Run: headless pygame with SDL's dummy video driver; simulated clock (each Clock.tick advances the game by its frame time, no real sleeping); random seed 0; keys injected as events and as key.get_pressed() state; no mouse input.
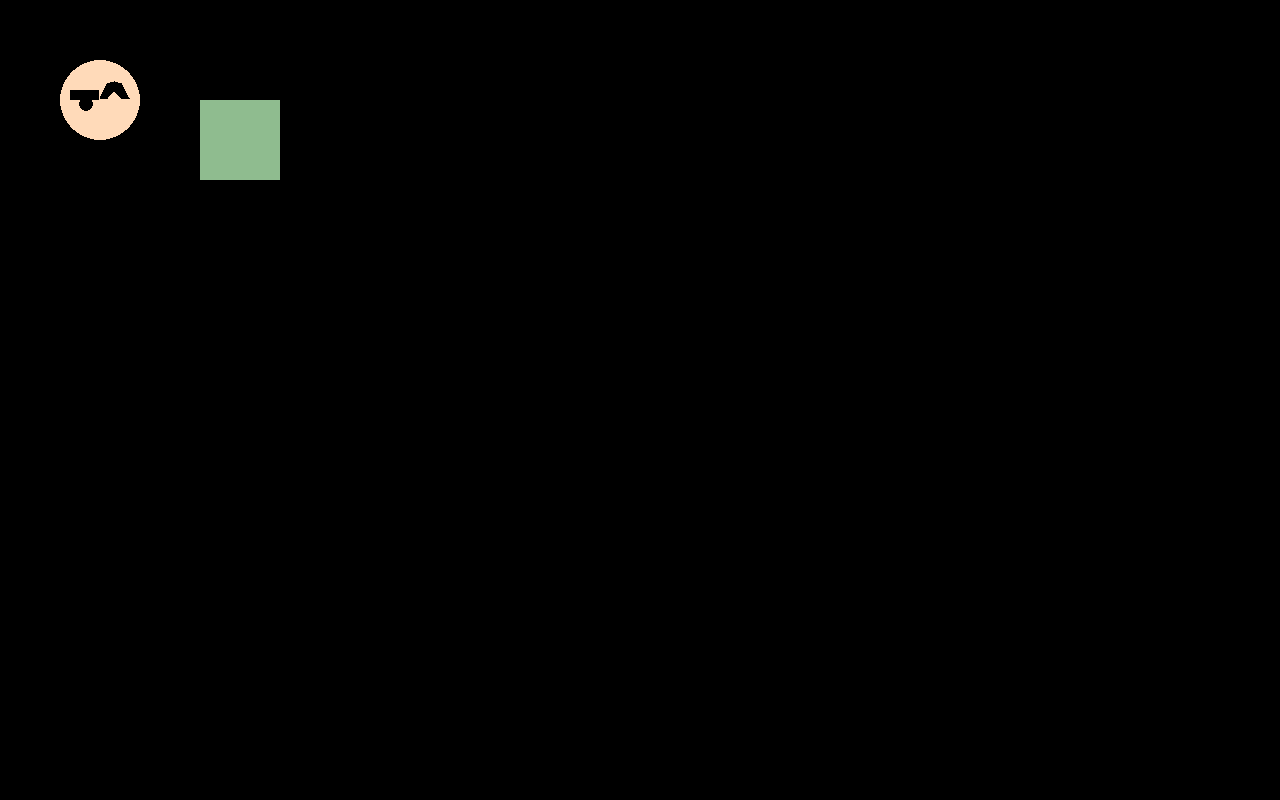
Frame 1 of 4 · flips 1–60 · no input
Frame 2 of 4 · flips 61–180 · tapped SPACE, RETURN · held RIGHT (→), D · screen unchanged from frame 1, image omitted
Frame 3 of 4 · flips 181–300 · held DOWN (↓), S · screen unchanged from frame 2, image omitted
Frame 4 of 4 · flips 301–420 · held LEFT (←), A, UP (↑), W · screen unchanged from frame 3, image omitted

The pygame program that drew these frames:

import pygame
pygame.init() # will make this work

#create the screen
WIDTH = 1280
HEIGHT = 800
SCREEN = pygame.display.set_mode((WIDTH, HEIGHT))
clock = pygame.time.Clock()
running = True

# colors (if you need more, go to this website: https://html-color.codes/)

PEACH_PUFF = (255, 218, 185)
DARK_SEA_GREEN = (143, 188, 143)
BLACK = (0,0,0)

#playar variables 
p1_pstn = pygame.math.Vector2(100,100)
p1_size = 40

p1_stat_hp = 12
p1_stat_attack = 12
p1_stat_defense = 12


p1_punch_damage = 6 
p1_bonk_damage = 4 
p1_bop_damage = 8

#player functions 
def draw_player():
    # draw player 

    # we're drawing heads 
    pygame.draw.circle(SCREEN, PEACH_PUFF, p1_pstn, p1_size)

    #we draw eyebrows
    eyebrow_left_x = -30
    eyebow_top_y = -10
    eyebrow_width = 29
    eyebrow_height = 10
    left_eyebrow = pygame.Rect(p1_pstn.x + eyebrow_left_x, p1_pstn.y + eyebow_top_y, eyebrow_width, eyebrow_height)
    pygame.draw.rect(SCREEN, BLACK,  left_eyebrow)

    point_list = []

    # 0 - blue
    point_list.append(pygame.math.Vector2(
        p1_pstn.x,
        p1_pstn.y - 2)) 
    
    # 1 - purple
    point_list.append(pygame.math.Vector2(
        point_list[0].x + eyebrow_width/4,
        p1_pstn.y-17))

    # 2 - red
    point_list.append(pygame.math.Vector2(
        point_list[0].x + eyebrow_width/2,
        p1_pstn.y - 19)) 
    
    # 3 - ORANGE
    point_list.append(pygame.math.Vector2(
        point_list[0].x + eyebrow_width/4*3,
        p1_pstn.y-17))

    # 4 - green
    point_list.append(pygame.math.Vector2(
        point_list[0].x + eyebrow_width,
        p1_pstn.y - 2)) 
    
    # 5 - CYAN
    point_list.append(pygame.math.Vector2(
        point_list[3].x,
        point_list[4].y))

    # 6 - yellow
    point_list.append(pygame.math.Vector2(
        point_list[0].x + eyebrow_width/2,
        p1_pstn.y - 10))
    
    #-7 GRAY
    point_list.append(pygame.math.Vector2(
        point_list[1].x,
        point_list[0].y))

    pygame.draw.polygon(SCREEN,BLACK,point_list)

    #draw da eyes 
    eye_left=pygame.math.Vector2(
        p1_pstn.x-p1_size/3,
        p1_pstn.y+4
    )
    pygame.draw.circle(SCREEN,BLACK,eye_left,7)

#mr. enemy variables 
enemy_pstn = pygame.math.Vector2(200, 100)
enemy_size = pygame.math.Vector2(80,80)

enemy_stat_hp = 9
enemy_stat_attack = 9
enemy_stat_defense = 9

enemy_chomp_damage = 3
enemy_tailSwat_damage = 5
enemy_clawSlash_damage = 7

# enemy functions
def draw_enemy():
    # draw enemy 
    pygame.draw.rect(SCREEN, DARK_SEA_GREEN, pygame.Rect(enemy_pstn, enemy_size))
    # TODO : draw enemy next time 

#main game loop
while running:
    #closes the gam when we hit the x button
    for event in pygame.event.get():
        if event.type == pygame.QUIT:
            running = False

    # update makes the code work

    # draw helps you make things appear 
    draw_player()
    draw_enemy()

    pygame.display.flip()
    clock.tick()


pygame.quit()
